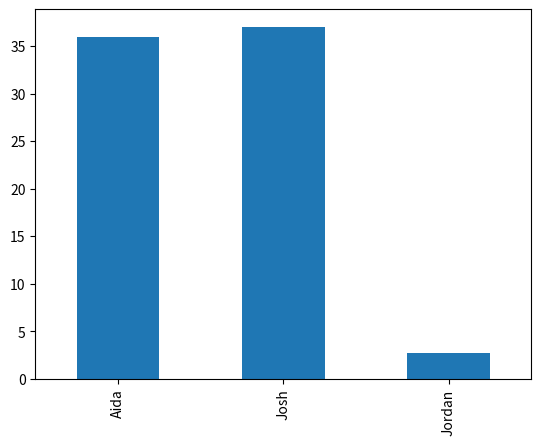
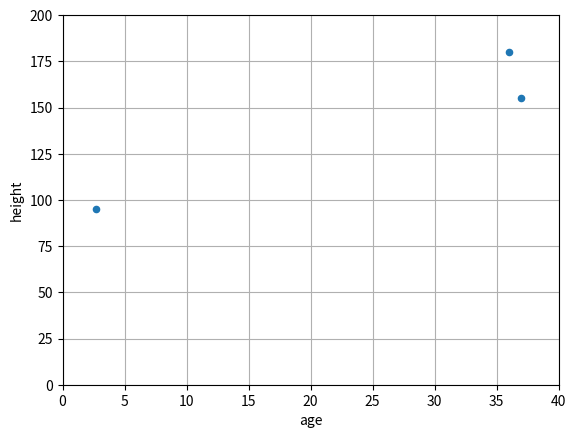

Python code for these plots, in order: (Note: this script raises an exception after producing the figures.)
import pandas as pd
import numpy as np
from matplotlib import pyplot as plt
%matplotlib inline

matrix = np.array([[1,2,3],
                 [4,5,6],
                 [7,8,9]])

np.mean(matrix)

vector_a =np.array([1,2,3])
vector_b = np.array([4,5,6])

(vector_a[0]*vector_b[0]) + (vector_a[1]*vector_b[1]) + (vector_a[2]*vector_b[2])

names = ['Aida', 'Josh', 'Jordan']
values = [36,37,2.7]
ages = pd.Series(values, index=names)
ages

ages.plot(kind='bar');

data = {'age': [36,37,1.7],
       'height':[180,155,90],
       'weight':[78,np.nan,11.3]}
df =pd.DataFrame(data, index =['Ryan', 'Chiara','Johnny'])
df

df.weight / df.height

df['is_adult'] = df.age > 18
df

df.loc['Johnny','height'] = 95
df.loc['Ryan', 'weight'] +=1
df

df.iloc[2,1] = 95
df.iloc[2,0] +=1
df

df.plot(x = 'age', y = 'height',
         kind = 'scatter', grid = True,
         xlim = (0,40), ylim = (0,200))

df.plot(x = 'age', y = ['height', 'weight'],
         kind = 'scatter', grid = True,
         xlim = (0,40), ylim = (0,200))

df.hvplot(x = 'age', y = 'weight',
         kind = 'scatter', grid = True,
         xlim = (0,40), ylim = (0,200))

two_years = pd.date_range(start = '2014-01-01', end = '2016-01-01', freq='D')
timeseries = pd.Series(np.sin(2*np.pi*two_years.dayofyear /365), index = two_years)
timeseries.plot();

df.plot(kind= 'bar')



